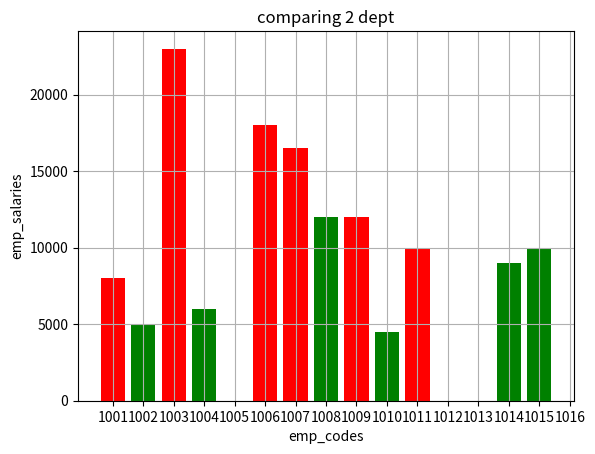

The script that saved this image:
import matplotlib.pyplot as plt
import pandas as pd
##empData={'emp_ID':[1001,1002,1003,1004,1005,1006],
# [redacted]
##         'salary':[10000,23000,18000,16500,12000,9999.99],
##         'date_of_joining':['10/10/2000','03/20/2002','03/03/2002','09/10/2000','10/08/2000','09/09/1999']}
##df=pd.DataFrame(empData)
##x=df["emp_ID"]
##y=df["salary"]
##plt.bar(x,y,label='empData',color='red')
##plt.title('IT Employees Data')
##plt.legend()
##plt.xlabel('emp_id')
##plt.ylabel('salary')
def bar_graph_comp():
    #sales_dept,empid,salary
    x1=[1001,1003,1006,1007,1009,1011]
    y1=[8000,23000,18000,16500.5,12000,9999.5]
#production date
    x2=[1002,1004,1010,1008,1014,1015]
    y2=[5000,6000,4500,12000,9000,10000]
    #VERTICAL BAR
    plt.bar(x1,y1,label="sales_dept",color='red')
    plt.bar(x2,y2,label="production_dept",color='green')
    plt.xlabel('emp_codes')
    plt.ylabel('emp_salaries')
    plt.xticks([1001,1002,1003,1004,1005,1006,1007,1008,1009,1010,1011,1012,1013,1014,1015,1016])
    plt.title('comparing 2 dept')
    plt.grid()
    #to put value on top of each bar
    plt.show()
##plt.show()
bar_graph_comp()


